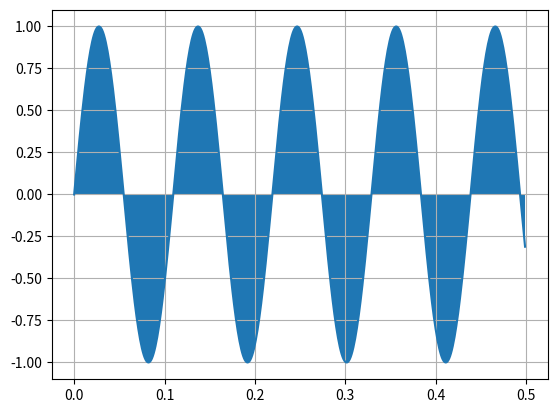

The script that saved this image:
import matplotlib.pyplot as plt
import numpy as np
import scipy.integrate as integrate

def sen(x):
    return np.sin(x*180/np.pi)

# The time domain
t = np.arange(0, 0.5, 0.001)

# Setups  for plotting the chart
plt.plot(t,sen(t))
plt.fill_between(t,sen(t))
plt.grid('on')
plt.show()

# To show area and its respective error
area, error = integrate.quad(sen,0,5)
print('area = {}\nerror = {}'.format(area, error))